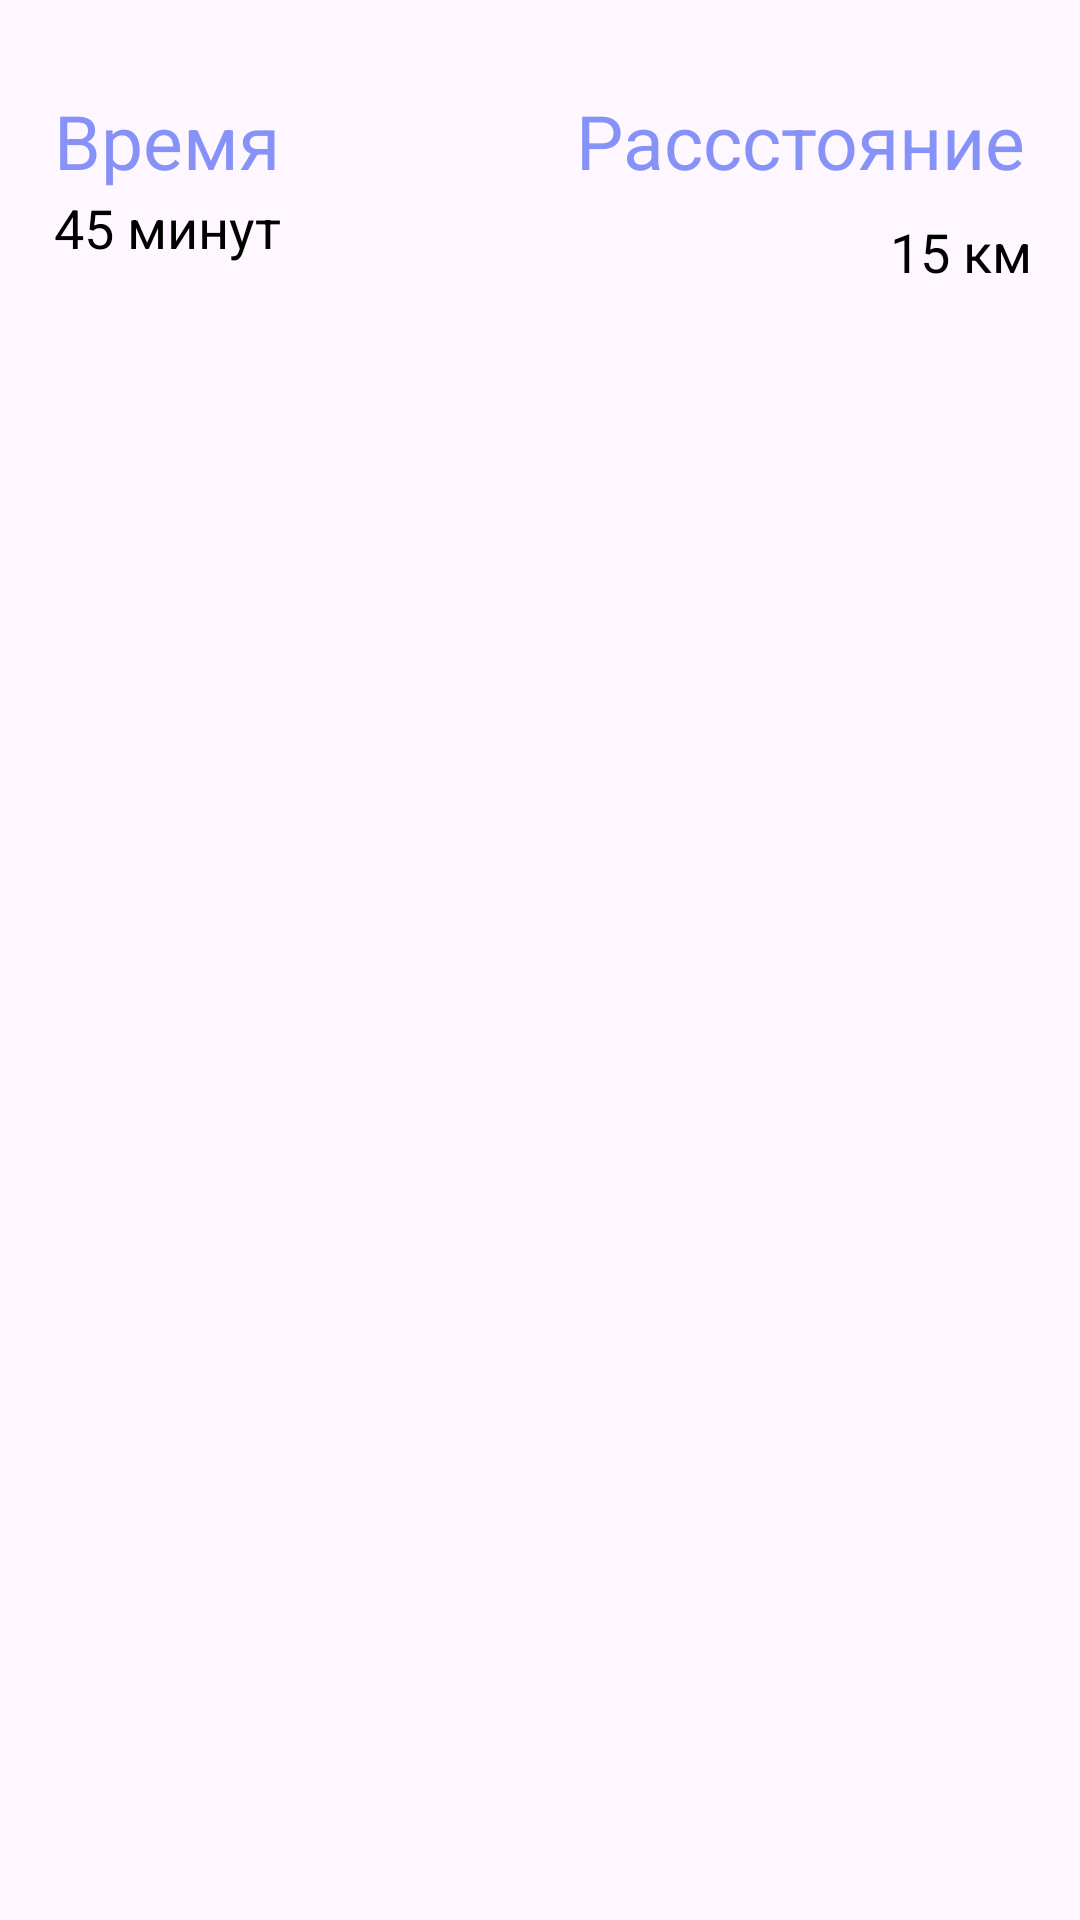

Write the Android layout XML for this screen, with the resource values it uses.
<!-- AndroidManifest.xml: application theme Theme.BikeStat -->
<!-- res/layout/recycler_view_row_first.xml -->
<?xml version="1.0" encoding="utf-8"?>
<androidx.constraintlayout.widget.ConstraintLayout xmlns:android="http://schemas.android.com/apk/res/android"
    xmlns:app="http://schemas.android.com/apk/res-auto"
    xmlns:tools="http://schemas.android.com/tools"
    android:layout_width="match_parent"
    android:orientation="vertical"
    android:layout_height="match_parent">

    <TextView
        android:id="@+id/textDateCommon"
        android:layout_width="wrap_content"
        android:layout_height="wrap_content"
        android:layout_marginStart="18dp"
        android:layout_marginTop="30dp"
        android:text="Время"
        android:textColor="@color/purple"
        android:textSize="25sp"
        app:layout_constraintStart_toStartOf="parent"
        app:layout_constraintTop_toTopOf="parent" />

    <TextView
        android:id="@+id/textDate"
        android:layout_width="wrap_content"
        android:layout_height="wrap_content"
        android:layout_marginStart="18dp"
        android:text="45 минут"
        android:textColor="@color/black"
        android:textSize="18sp"
        app:layout_constraintStart_toStartOf="parent"
        app:layout_constraintTop_toBottomOf="@+id/textDateCommon" />

    <TextView
        android:id="@+id/textDistanceCommon"
        android:layout_width="wrap_content"
        android:layout_height="wrap_content"
        android:layout_marginTop="30dp"
        android:layout_marginEnd="18dp"
        android:text="Рассстояние"
        android:textColor="@color/purple"
        android:textSize="25sp"
        app:layout_constraintEnd_toEndOf="parent"
        app:layout_constraintTop_toTopOf="parent" />

    <TextView
        android:id="@+id/textDistance"
        android:layout_width="wrap_content"
        android:layout_height="wrap_content"
        android:layout_marginTop="8dp"
        android:layout_marginEnd="16dp"
        android:text="15 км"
        android:textColor="@color/black"
        android:textSize="18sp"
        app:layout_constraintEnd_toEndOf="parent"
        app:layout_constraintTop_toBottomOf="@+id/textDistanceCommon" />

    <androidx.recyclerview.widget.RecyclerView
        android:id="@+id/mRecyclerViewSecond"
        android:layout_width="0dp"
        android:layout_height="wrap_content"
        android:layout_marginTop="1dp"
        app:layout_constraintEnd_toEndOf="parent"
        app:layout_constraintStart_toStartOf="parent"
        app:layout_constraintTop_toBottomOf="@+id/textDistance" />


</androidx.constraintlayout.widget.ConstraintLayout>
<!-- resources referenced by this layout -->
<resources>
  <color name="black">#FF000000</color>
  <color name="purple">#8692f7</color>
  <style name="Theme.BikeStat" parent="Base.Theme.BikeStat" />
  <style name="Base.Theme.BikeStat" parent="Theme.Material3.DayNight.NoActionBar">
          
          
      </style>
</resources>
